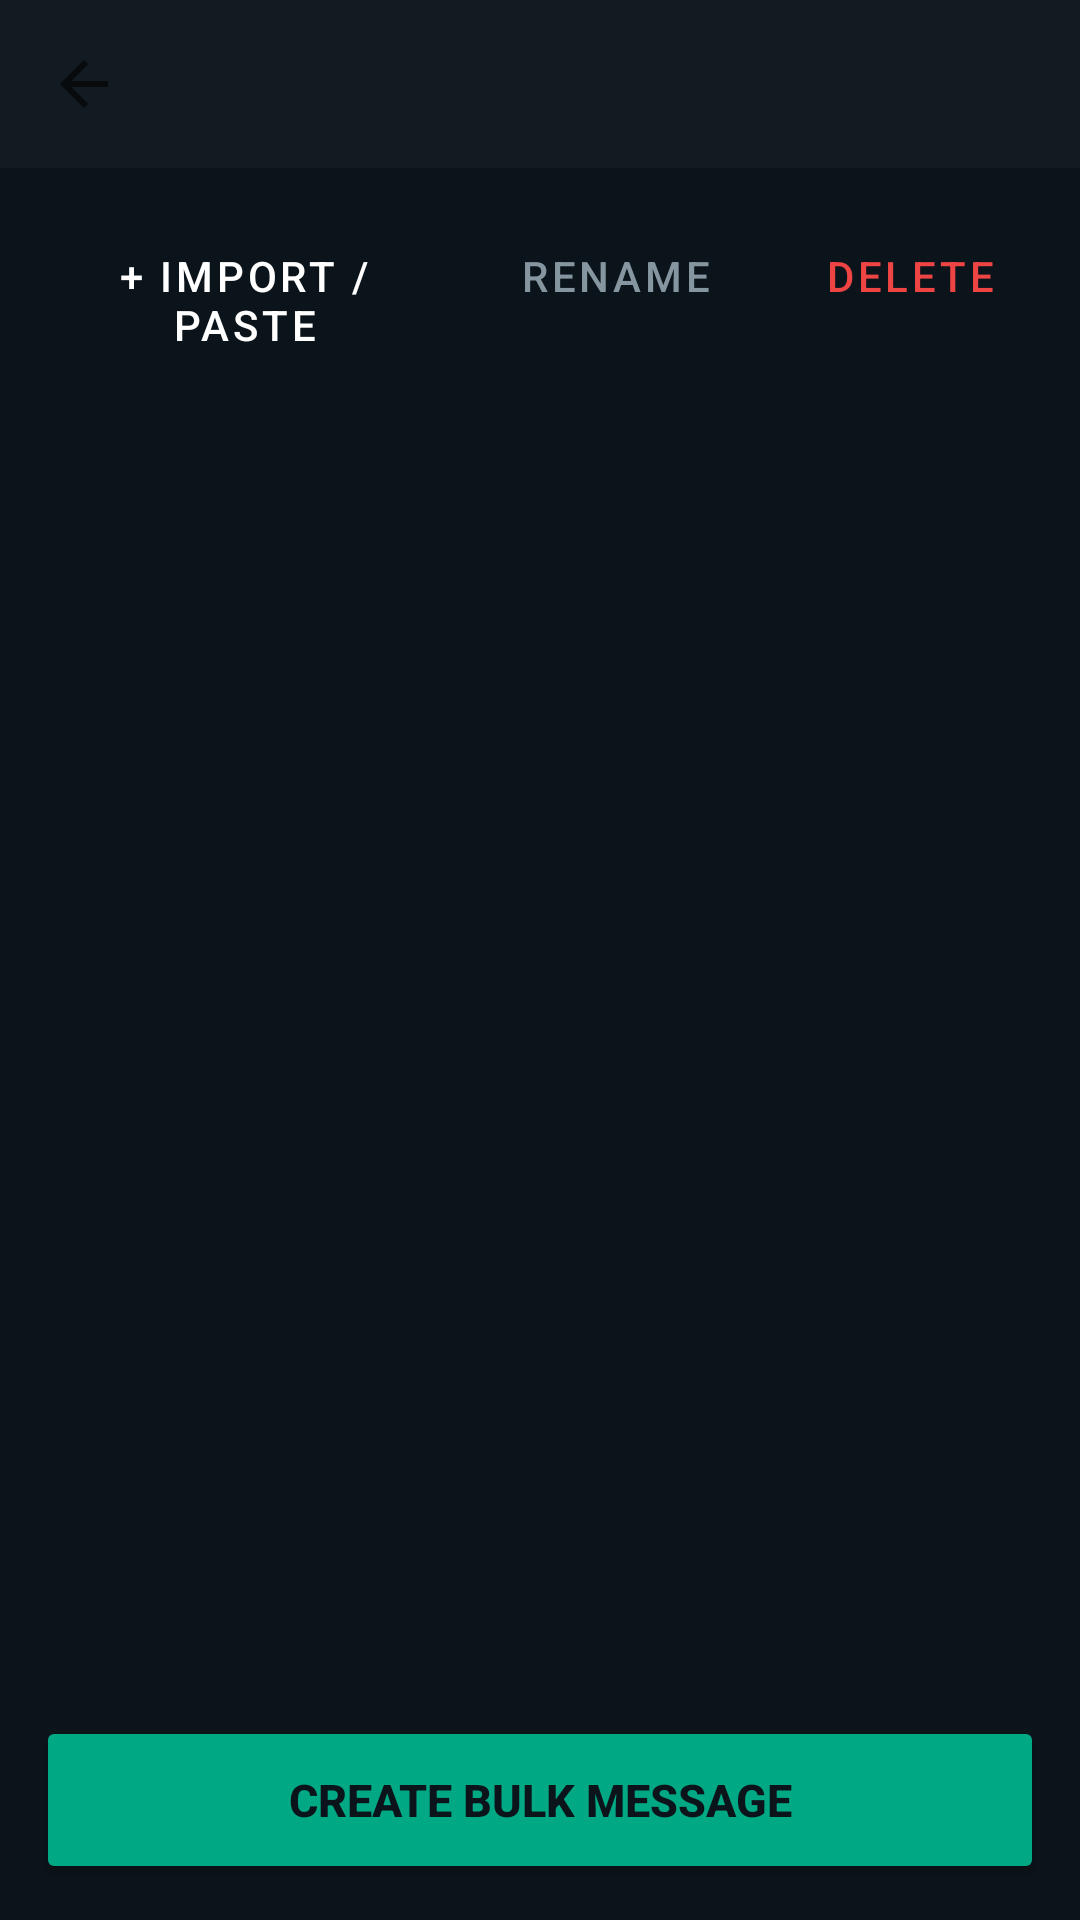

Reconstruct the res/layout file that produces this screen, plus the resources it refers to.
<!-- AndroidManifest.xml: application theme Theme.QuickSender -->
<!-- res/layout/activity_group_detail.xml -->
<?xml version="1.0" encoding="utf-8"?>
<LinearLayout xmlns:android="http://schemas.android.com/apk/res/android"
    xmlns:app="http://schemas.android.com/apk/res-auto"
    android:layout_width="match_parent"
    android:layout_height="match_parent"
    android:background="@color/qs_primary"
    android:orientation="vertical">

    <androidx.appcompat.widget.Toolbar
        android:id="@+id/toolbarDetail"
        android:layout_width="match_parent"
        android:layout_height="?attr/actionBarSize"
        android:background="@color/qs_surface"
        app:navigationIcon="?attr/homeAsUpIndicator"
        app:titleTextColor="@color/white" />

    <LinearLayout
        android:layout_width="match_parent"
        android:layout_height="wrap_content"
        android:orientation="horizontal"
        android:padding="12dp">

        <Button
            android:id="@+id/btnAddContacts"
            style="@style/Widget.MaterialComponents.Button.OutlinedButton"
            android:layout_width="0dp"
            android:layout_height="wrap_content"
            android:layout_marginEnd="6dp"
            android:layout_weight="1"
            android:text="+ Import / Paste"
            android:textColor="@color/white"
            app:strokeColor="@color/qs_accent" />

        <Button
            android:id="@+id/btnRenameGroup"
            style="@style/Widget.MaterialComponents.Button.OutlinedButton"
            android:layout_width="wrap_content"
            android:layout_height="wrap_content"
            android:text="Rename"
            android:textColor="@color/text_muted"
            app:strokeColor="#2A3942" />

        <Button
            android:id="@+id/btnDeleteGroup"
            style="@style/Widget.MaterialComponents.Button.OutlinedButton"
            android:layout_width="wrap_content"
            android:layout_height="wrap_content"
            android:layout_marginStart="6dp"
            android:text="Delete"
            android:textColor="#EF4444"
            app:strokeColor="#7F1D1D" />
    </LinearLayout>

    <TextView
        android:id="@+id/tvCountInfo"
        android:layout_width="match_parent"
        android:layout_height="wrap_content"
        android:paddingHorizontal="16dp"
        android:textColor="@color/text_muted"
        android:textSize="13sp" />

    <androidx.recyclerview.widget.RecyclerView
        android:id="@+id/rvMembers"
        android:layout_width="match_parent"
        android:layout_height="0dp"
        android:layout_weight="1"
        android:padding="12dp" />

    <Button
        android:id="@+id/btnCreateBulk"
        android:layout_width="match_parent"
        android:layout_height="56dp"
        android:layout_margin="12dp"
        android:backgroundTint="@color/qs_accent"
        android:text="Create Bulk Message"
        android:textColor="@color/qs_primary"
        android:textSize="15sp"
        android:textStyle="bold"
        app:cornerRadius="12dp" />

</LinearLayout>
<!-- resources referenced by this layout -->
<resources>
  <color name="qs_accent">#00A884</color>
  <color name="qs_primary">#0B141A</color>
  <color name="qs_surface">#111B21</color>
  <color name="text_muted">#8696A0</color>
  <color name="white">#FFFFFFFF</color>
  <style name="Theme.QuickSender" parent="Theme.MaterialComponents.DayNight.NoActionBar">
          <item name="colorPrimary">@color/qs_accent</item>
          <item name="colorPrimaryVariant">@color/qs_primary_dark</item>
          <item name="colorOnPrimary">@color/white</item>
          <item name="colorSecondary">@color/qs_accent</item>
          <item name="android:statusBarColor">@color/qs_primary_dark</item>
          <item name="android:windowBackground">@color/qs_primary</item>
      </style>
  <color name="qs_primary_dark">#0B141A</color>
</resources>
